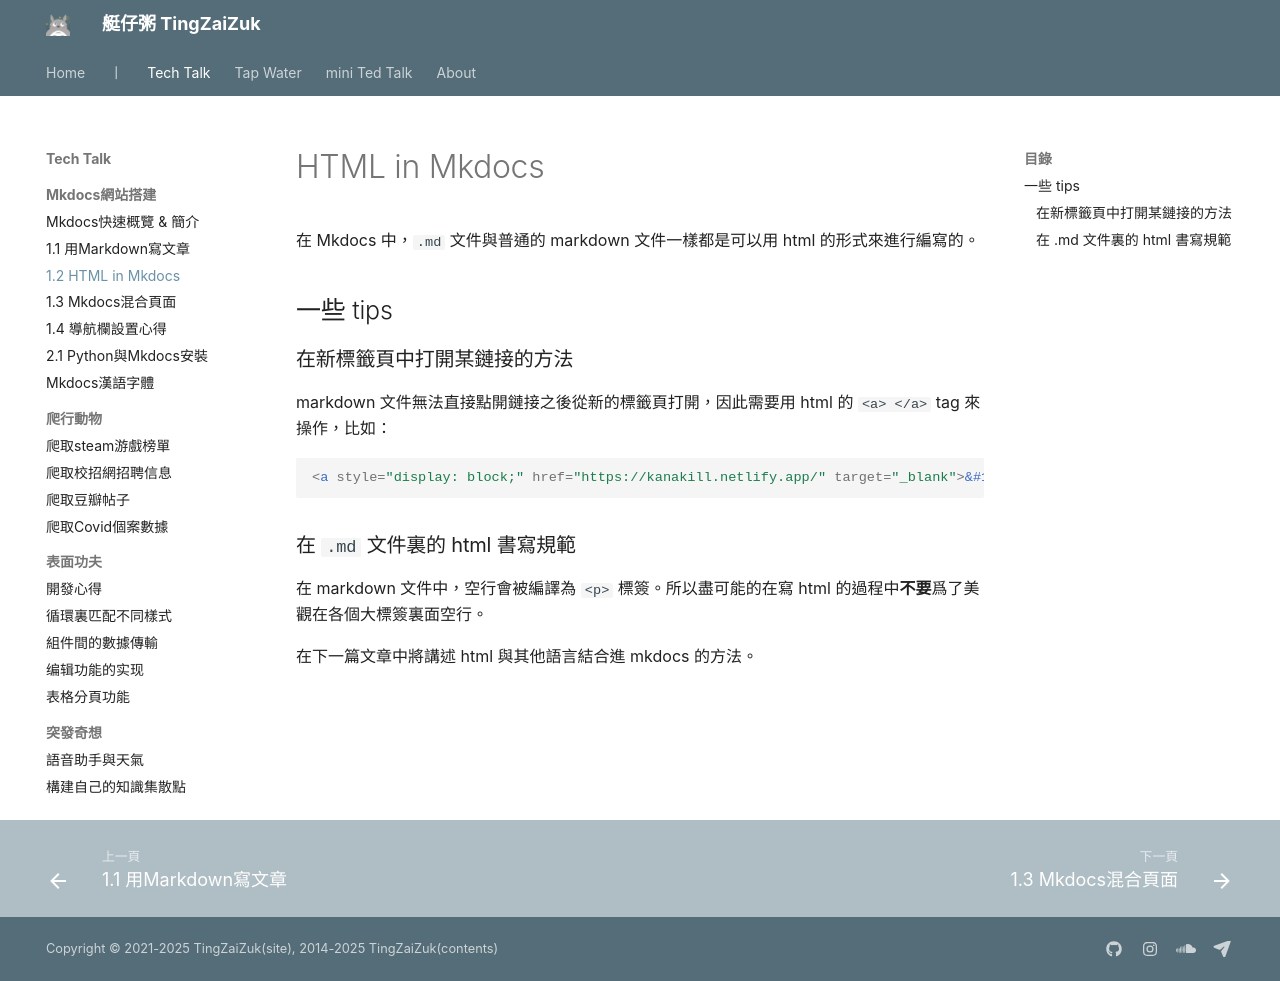

repository: herointene/herointene.github.io · page: tech/mkdocs-html/index.html · generator: mkdocs

# HTML in Mkdocs

在 Mkdocs 中，`.md` 文件與普通的 markdown 文件一樣都是可以用 html 的形式來進行編寫的。

## 一些 tips

### 在新標籤頁中打開某鏈接的方法

markdown 文件無法直接點開鏈接之後從新的標籤頁打開，因此需要用 html 的 `<a> </a>` tag 來操作，比如：

``` html
<a style="display: block;" href="https://kanakill.netlify.app/" target="_blank">&#127800;KanaKill - 五十音練習&#128279;</a>
```

### 在 `.md` 文件裏的 html 書寫規範

在 markdown 文件中，空行會被編譯為 `<p>` 標簽。所以盡可能的在寫 html 的過程中**不要**爲了美觀在各個大標簽裏面空行。


在下一篇文章中將講述 html 與其他語言結合進 mkdocs 的方法。
